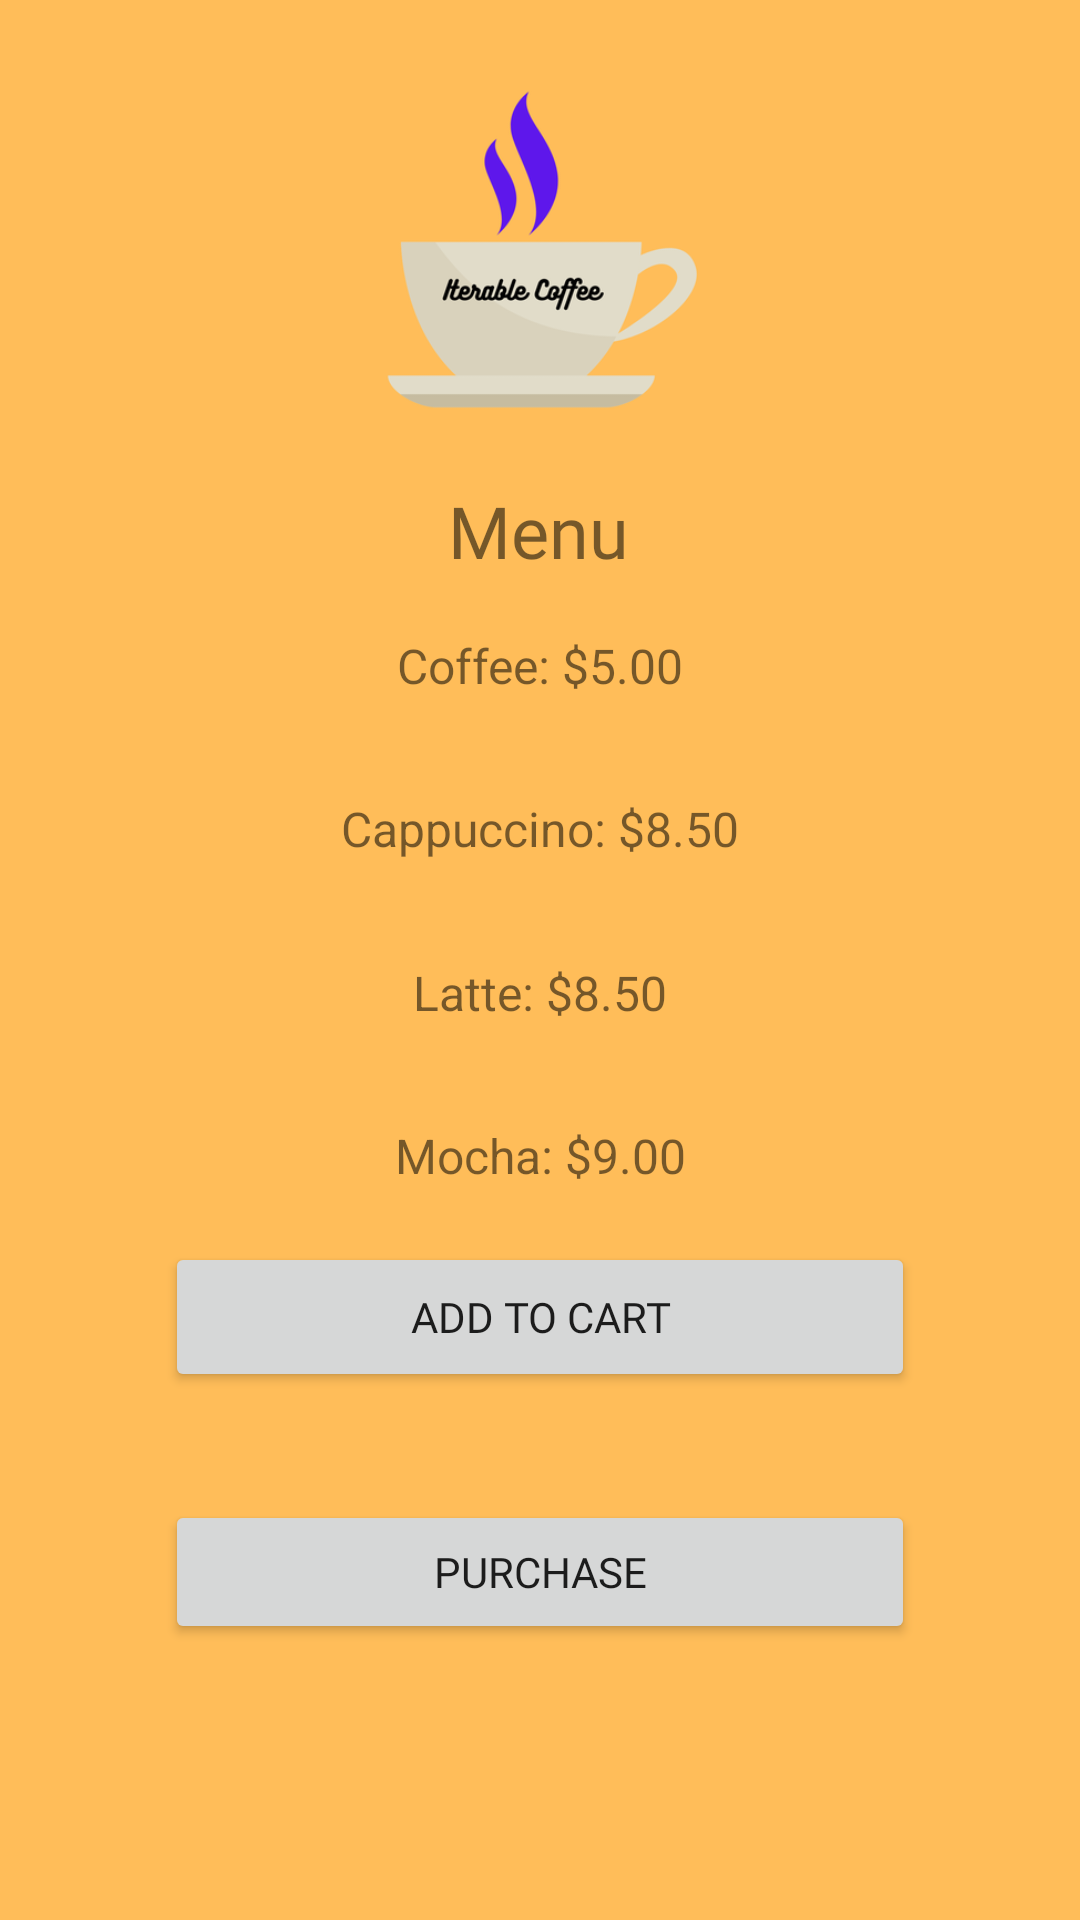

Produce the Android XML layout that renders to this screen, including the resource entries it uses.
<!-- AndroidManifest.xml: application theme Theme.IterableCoffee -->
<!-- res/layout/activity_order_coffee.xml -->
<?xml version="1.0" encoding="utf-8"?>
<androidx.constraintlayout.widget.ConstraintLayout xmlns:android="http://schemas.android.com/apk/res/android"
    xmlns:app="http://schemas.android.com/apk/res-auto"
    xmlns:tools="http://schemas.android.com/tools"
    android:layout_width="match_parent"
    android:layout_height="match_parent"
    android:background="@color/main_background_color"
    tools:context=".OrderCoffee">

    <Button
        android:id="@+id/buttonAddCart"
        android:layout_width="250dp"
        android:layout_height="50dp"
        android:layout_marginBottom="36dp"
        android:fontFamily="@font/audiowide"
        android:onClick="addToCart"
        android:text="@string/buttonAddCart"
        app:layout_constraintBottom_toTopOf="@+id/buttonPurchase"
        app:layout_constraintEnd_toEndOf="parent"
        app:layout_constraintStart_toStartOf="parent"

        />

    <Button
        android:id="@+id/buttonPurchase"
        android:layout_width="250dp"
        android:layout_height="0dp"
        android:layout_marginBottom="92dp"
        android:fontFamily="@font/audiowide"
        android:onClick="completePurchase"
        android:text="@string/buttonPurchase"
        app:layout_constraintBottom_toBottomOf="parent"
        app:layout_constraintEnd_toEndOf="parent"
        app:layout_constraintStart_toStartOf="parent" />

    <TextView
        android:id="@+id/textMenu"
        android:layout_width="wrap_content"
        android:layout_height="wrap_content"
        android:layout_marginTop="8dp"
        android:fontFamily="@font/audiowide"
        android:text="@string/textMenu"
        android:textSize="24sp"
        app:layout_constraintEnd_toEndOf="parent"
        app:layout_constraintHorizontal_bias="0.498"
        app:layout_constraintStart_toStartOf="parent"
        app:layout_constraintTop_toBottomOf="@+id/coffeeLogo" />

    <ImageView
        android:id="@+id/coffeeLogo"
        android:layout_width="126dp"
        android:layout_height="139dp"
        android:contentDescription="@string/coffeeLogo2"
        app:layout_constraintBottom_toBottomOf="parent"
        app:layout_constraintEnd_toEndOf="parent"
        app:layout_constraintHorizontal_bias="0.498"
        app:layout_constraintStart_toStartOf="parent"
        app:layout_constraintTop_toTopOf="parent"
        app:layout_constraintVertical_bias="0.027"
        app:srcCompat="@drawable/coffee_logo" />

    <TextView
        android:id="@+id/textLatte"
        android:layout_width="wrap_content"
        android:layout_height="wrap_content"
        android:padding="@dimen/text_padding"
        android:text="@string/latte"
        android:textSize="16sp"
        app:layout_constraintBottom_toTopOf="@+id/textMocha"
        app:layout_constraintEnd_toEndOf="parent"
        app:layout_constraintStart_toStartOf="parent"
        app:layout_constraintTop_toBottomOf="@+id/textCappuccino" />

    <TextView
        android:id="@+id/textCoffee"
        android:layout_width="wrap_content"
        android:layout_height="wrap_content"
        android:padding="@dimen/text_padding"
        android:text="@string/coffee"
        android:textSize="16sp"
        app:layout_constraintBottom_toTopOf="@+id/textCappuccino"
        app:layout_constraintEnd_toEndOf="parent"
        app:layout_constraintStart_toStartOf="parent"
        app:layout_constraintTop_toBottomOf="@+id/textMenu" />

    <TextView
        android:id="@+id/textCappuccino"
        android:layout_width="wrap_content"
        android:layout_height="wrap_content"
        android:padding="@dimen/text_padding"
        android:text="@string/cappuccino"
        android:textSize="16sp"
        app:layout_constraintBottom_toTopOf="@+id/textLatte"
        app:layout_constraintEnd_toEndOf="parent"
        app:layout_constraintStart_toStartOf="parent"
        app:layout_constraintTop_toBottomOf="@+id/textCoffee" />

    <TextView
        android:id="@+id/textMocha"
        android:layout_width="wrap_content"
        android:layout_height="wrap_content"
        android:padding="@dimen/text_padding"
        android:text="@string/mocha"
        android:textSize="16sp"
        app:layout_constraintBottom_toTopOf="@+id/buttonAddCart"
        app:layout_constraintEnd_toEndOf="parent"
        app:layout_constraintStart_toStartOf="parent"
        app:layout_constraintTop_toBottomOf="@+id/textLatte" />
</androidx.constraintlayout.widget.ConstraintLayout>
<!-- resources referenced by this layout -->
<resources>
  <color name="main_background_color">#FFBD59</color>
  <dimen name="text_padding">15dp</dimen>
  <!-- drawable coffee_logo: png bitmap (drawable, 27580 bytes) -->
  <string name="buttonAddCart">Add to Cart</string>
  <string name="buttonPurchase">Purchase</string>
  <string name="cappuccino">Cappuccino: $8.50</string>
  <string name="coffee">Coffee: $5.00</string>
  <string name="coffeeLogo2">coffee logo</string>
  <string name="latte">Latte: $8.50</string>
  <string name="mocha">Mocha: $9.00</string>
  <string name="textMenu">Menu</string>
  <style name="Theme.IterableCoffee" parent="Theme.MaterialComponents.DayNight.DarkActionBar">
          
          <item name="colorPrimary">@color/purple_500</item>
          <item name="colorPrimaryVariant">@color/purple_700</item>
          <item name="colorOnPrimary">@color/white</item>
          
          <item name="colorSecondary">@color/teal_200</item>
          <item name="colorSecondaryVariant">@color/teal_700</item>
          <item name="colorOnSecondary">@color/black</item>
          
          <item name="android:statusBarColor" tools:targetApi="l">?attr/colorPrimaryVariant</item>
          
      </style>
  <color name="purple_500">#FF6200EE</color>
  <color name="purple_700">#FF3700B3</color>
  <color name="white">#FFFFFFFF</color>
  <color name="teal_200">#FF03DAC5</color>
  <color name="teal_700">#FF018786</color>
  <color name="black">#FF000000</color>
</resources>
